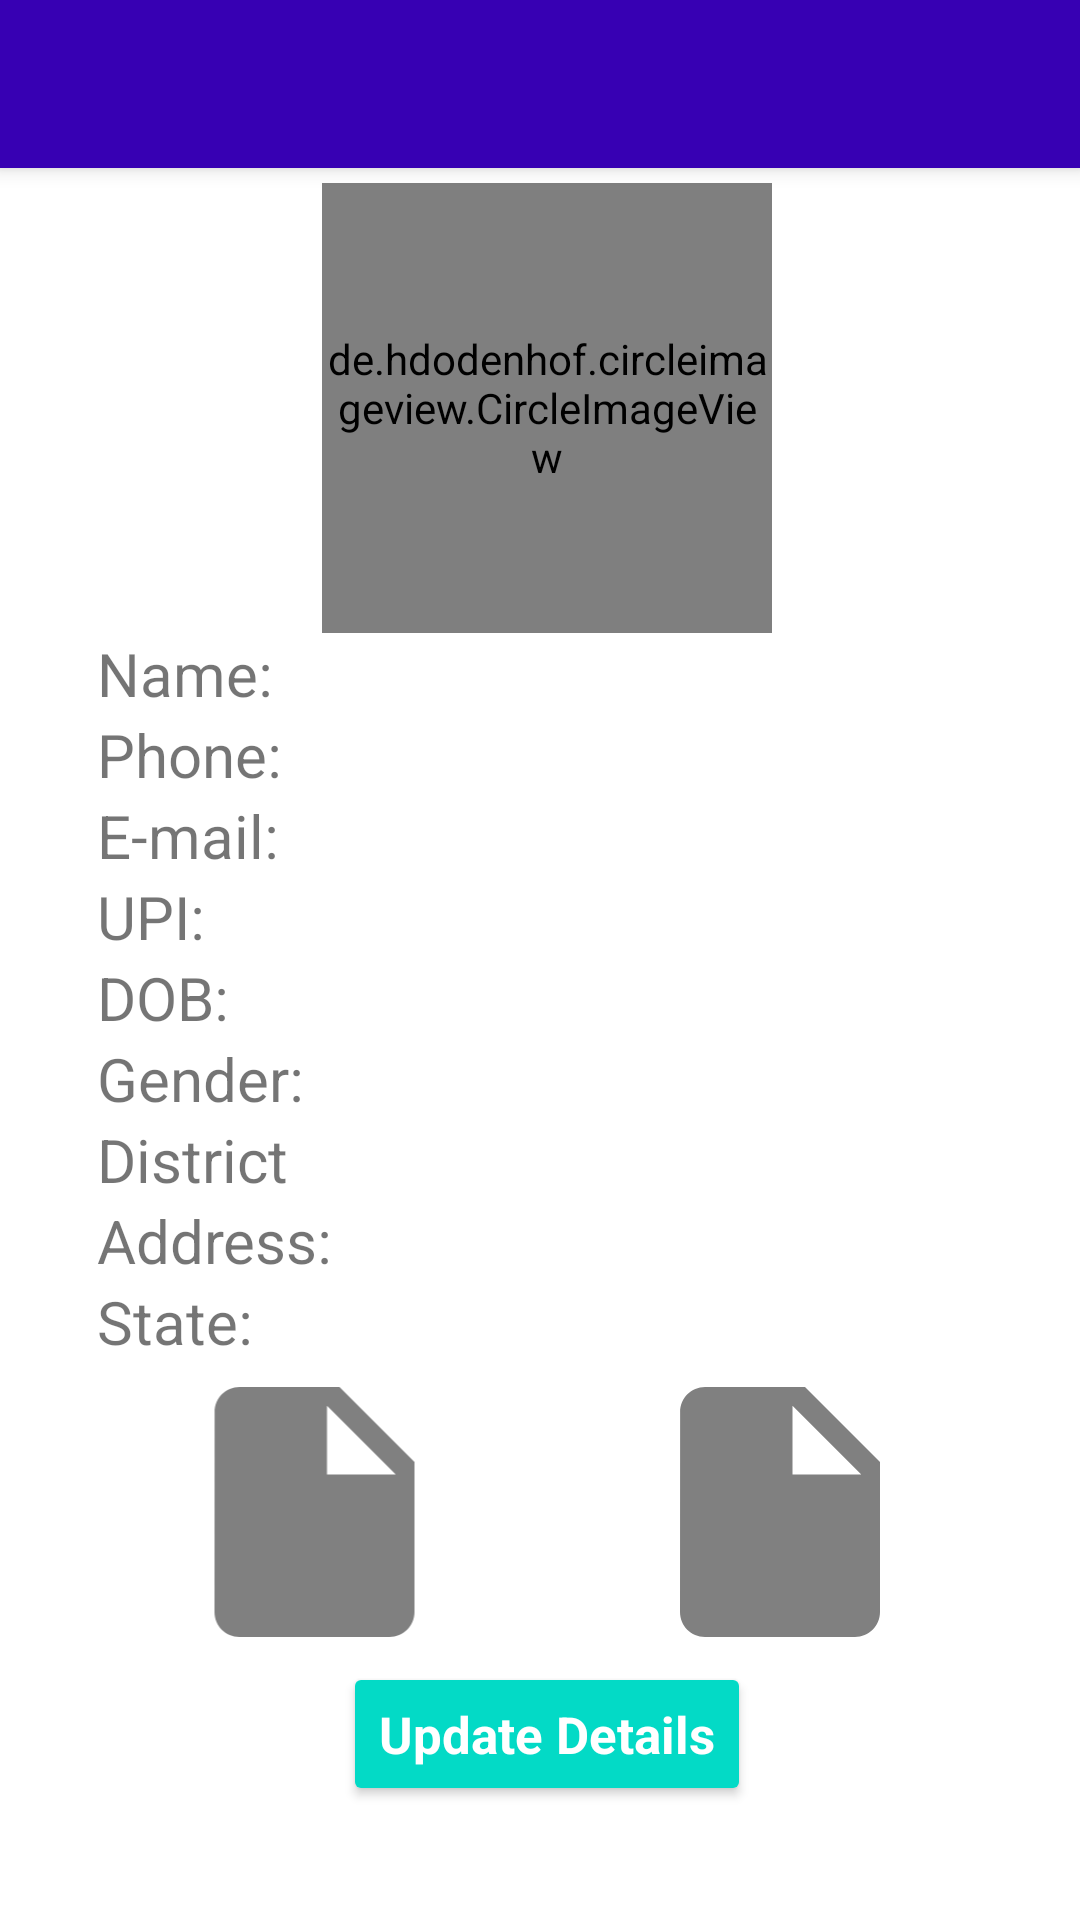

Layout XML and referenced resources for this Android screen:
<!-- AndroidManifest.xml: application theme Theme.MaterialComponents.Light.NoActionBar -->
<!-- res/layout/activity_my_profile.xml -->
<?xml version="1.0" encoding="utf-8"?>


<RelativeLayout xmlns:android="http://schemas.android.com/apk/res/android"
    xmlns:tools="http://schemas.android.com/tools"
    android:layout_width="match_parent"
    android:layout_height="match_parent"
    xmlns:app="http://schemas.android.com/apk/res-auto"
    tools:context=".myProfileActivity"
    >
    <include
        android:id="@+id/toolbar"
        layout="@layout/toolbar"
        />

<ScrollView
    android:layout_width="match_parent"
    android:layout_height="match_parent">


</ScrollView>



    <LinearLayout
        android:layout_below="@+id/toolbar"
        android:layout_width="wrap_content"
        android:orientation="vertical"
        android:layout_height="wrap_content"
        android:layout_centerHorizontal="true"
        android:layout_centerInParent="true"
        android:paddingLeft="5dp">



        <de.hdodenhof.circleimageview.CircleImageView
            android:id="@+id/profilePic"
            android:layout_gravity="center"
            android:layout_marginTop="5dp"
            android:layout_width="150dp"
            android:layout_height="150dp"
            android:src="@drawable/profile"
            />
        <TextView
            android:id="@+id/tvName"
            android:layout_width="wrap_content"
            android:layout_height="wrap_content"
            android:textSize="20sp"
            android:text="Name:"
            />

        <TextView
            android:id="@+id/mobNum"
            android:layout_width="wrap_content"
            android:layout_height="wrap_content"
            android:text="Phone:"
            android:textSize="20sp"/>

        <TextView
            android:id="@+id/tvEmail"
            android:layout_width="wrap_content"
            android:layout_height="wrap_content"
            android:text="E-mail:"
            android:textSize="20sp"/>
        <TextView
            android:id="@+id/tvUPI"
            android:layout_width="wrap_content"
            android:layout_height="wrap_content"
            android:text="UPI:"
            android:textSize="20sp"/>



        <TextView
            android:id="@+id/tvDOB"
            android:layout_width="wrap_content"
            android:layout_height="wrap_content"
            android:textSize="20sp"
            android:text="DOB:"
            android:inputType="date"
            />

        <TextView
            android:id="@+id/tvGender"
            android:layout_width="wrap_content"
            android:layout_height="wrap_content"
            android:textSize="20sp"
            android:text="Gender:"
            />

        <TextView
            android:id="@+id/tvDistrict"
            android:layout_width="wrap_content"
            android:layout_height="wrap_content"
            android:textSize="20sp"
            android:text="District"
            />

        <TextView
            android:id="@+id/tvAddress"
            android:layout_width="wrap_content"
            android:layout_height="wrap_content"
            android:textSize="20sp"
            android:text="Address:"
            />

        <TextView
            android:id="@+id/tvState"
            android:layout_width="wrap_content"
            android:layout_height="wrap_content"
            android:textSize="20sp"
            android:text="State:"
            />

        <LinearLayout
            android:layout_width="wrap_content"
            android:layout_height="match_parent"
            android:layout_gravity="center">

            <ImageView
                android:id="@+id/viewIdFront"
                android:paddingRight="5dp"
                android:layout_width="150dp"
                android:layout_height="100dp"
                app:srcCompat="@drawable/ic_insert_drive_file_black_24dp"

                />

            <ImageView
                android:id="@+id/viewIdBack"
                android:paddingLeft="5dp"
                android:layout_width="150dp"
                android:layout_height="100dp"
                app:srcCompat="@drawable/ic_insert_drive_file_black_24dp"

                />


        </LinearLayout>
        <Button
            android:id="@+id/btnUpdateDetails"
            android:layout_gravity="center"
            android:layout_width="wrap_content"
            android:layout_height="wrap_content"
            android:text="Update Details"
            style="@style/Widget.AppCompat.Button.Colored"
            android:textAppearance="@style/buttonStyle1"
            />

    </LinearLayout>

</RelativeLayout>
<!-- res/layout/toolbar.xml (included above) -->
<?xml version="1.0" encoding="utf-8"?>

<android.support.v7.widget.Toolbar

    xmlns:android="http://schemas.android.com/apk/res/android"
    android:layout_width="match_parent"
    android:layout_height="wrap_content"
    android:background="@color/design_default_color_primary_dark"
    android:elevation="4dp"
    android:theme="@style/ThemeOverlay.AppCompat.Dark.ActionBar"
    >

</android.support.v7.widget.Toolbar>
<!-- resources referenced by this layout -->
<resources>
  <!-- drawable ic_insert_drive_file_black_24dp (drawable) -->
  <vector xmlns:android="http://schemas.android.com/apk/res/android"
          android:width="24dp"
          android:height="24dp"
          android:viewportWidth="24.0"
          android:viewportHeight="24.0">
      <path
          android:fillColor="#808080"
          android:pathData="M6,2c-1.1,0 -1.99,0.9 -1.99,2L4,20c0,1.1 0.89,2 1.99,2L18,22c1.1,0 2,-0.9 2,-2L20,8l-6,-6L6,2zM13,9L13,3.5L18.5,9L13,9z"/>
  </vector>
  <style name="buttonStyle1">
  
      <item name="android:textStyle">bold</item>
      <item name="android:textSize">17sp</item>
      <item name="android:textColor">	#FFFFFF</item>
      <item name="android:textAppearance">@android:style/ButtonBar</item>
      </style>
</resources>
